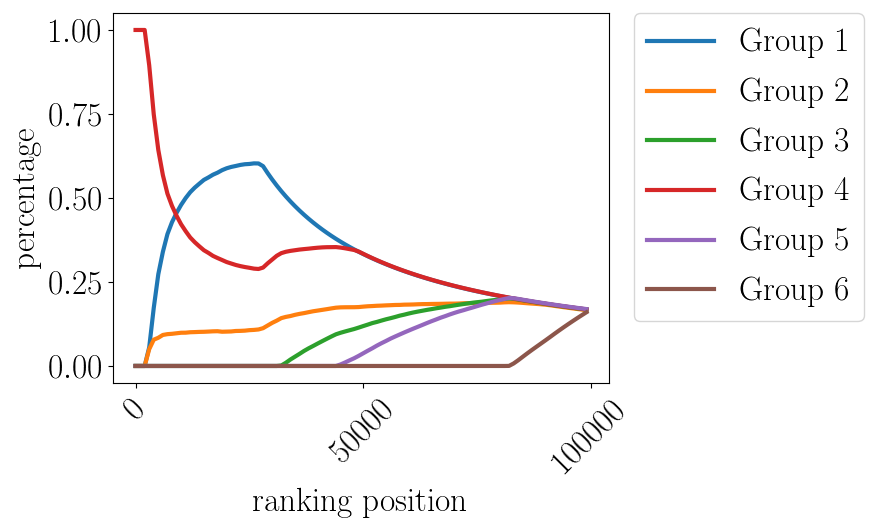

The table this chart was drawn from, first rows:
pos, Group 1, Group 2, Group 3, Group 4, Group 5, Group 6
0.0, 0.0, 0.0, 0.0, 1.0, 0.0, 0.0
1000, 0.0, 0.0, 0.0, 1.0, 0.0, 0.0
2000, 0.0, 0.0, 0.0, 1.0, 0.0, 0.0
3000, 0.05531, 0.04998, 0.0, 0.8947, 0.0, 0.0
4000, 0.1732, 0.07823, 0.0, 0.7486, 0.0, 0.0
5000, 0.2733, 0.08398, 0.0, 0.6427, 0.0, 0.0
6000, 0.3396, 0.09232, 0.0, 0.5681, 0.0, 0.0
7000, 0.3924, 0.0947, 0.0, 0.5129, 0.0, 0.0
8000, 0.4278, 0.09574, 0.0, 0.4764, 0.0, 0.0
9000, 0.4555, 0.09732, 0.0, 0.4472, 0.0, 0.0
10000, 0.4794, 0.09889, 0.0, 0.4218, 0.0, 0.0
11000, 0.4997, 0.09908, 0.0, 0.4012, 0.0, 0.0
12000, 0.5171, 0.1004, 0.0, 0.3825, 0.0, 0.0
13000, 0.5308, 0.1008, 0.0, 0.3684, 0.0, 0.0
14000, 0.5425, 0.1014, 0.0, 0.3561, 0.0, 0.0
15000, 0.5538, 0.1017, 0.0, 0.3445, 0.0, 0.0
16000, 0.5612, 0.1024, 0.0, 0.3365, 0.0, 0.0
17000, 0.5693, 0.1031, 0.0, 0.3276, 0.0, 0.0
18000, 0.5753, 0.1034, 0.0, 0.3213, 0.0, 0.0
19000, 0.5828, 0.1019, 0.0, 0.3154, 0.0, 0.0
20000, 0.5884, 0.1023, 0.0, 0.3093, 0.0, 0.0
21000, 0.5924, 0.1027, 0.0, 0.3049, 0.0, 0.0
22000, 0.5952, 0.1041, 0.0, 0.3006, 0.0, 0.0
23000, 0.5983, 0.1044, 0.0, 0.2972, 0.0, 0.0
24000, 0.6004, 0.1051, 0.0, 0.2945, 0.0, 0.0
25000, 0.6012, 0.1066, 0.0, 0.2922, 0.0, 0.0
26000, 0.603, 0.1073, 0.0, 0.2897, 0.0, 0.0
27000, 0.6027, 0.1087, 0.0, 0.2887, 0.0, 0.0
28000, 0.5947, 0.1125, 0.0, 0.2929, 0.0, 0.0
29000, 0.5742, 0.1204, 0.0, 0.3054, 0.0, 0.0
30000, 0.555, 0.1283, 0.0, 0.3167, 0.0, 0.0
31000, 0.5371, 0.1349, 0.0, 0.328, 0.0, 0.0
32000, 0.5203, 0.1424, 0.001469, 0.3358, 0.0, 0.0
33000, 0.5046, 0.1461, 0.009515, 0.3399, 0.0, 0.0
34000, 0.4897, 0.1486, 0.01915, 0.3425, 0.0, 0.0
35000, 0.4757, 0.1522, 0.02763, 0.3445, 0.0, 0.0
36000, 0.4625, 0.155, 0.03603, 0.3464, 0.0, 0.0
37000, 0.45, 0.1573, 0.04478, 0.3479, 0.0, 0.0
38000, 0.4382, 0.1602, 0.05252, 0.3491, 0.0, 0.0
39000, 0.4269, 0.1628, 0.05959, 0.3507, 0.0, 0.0
40000, 0.4163, 0.1649, 0.06687, 0.352, 0.0, 0.0
41000, 0.4061, 0.167, 0.07395, 0.3529, 0.0, 0.0
42000, 0.3964, 0.1691, 0.08093, 0.3535, 0.0, 0.0
43000, 0.3872, 0.1714, 0.08777, 0.3536, 0.0, 0.0
44000, 0.3784, 0.1735, 0.09427, 0.3539, 0.0, 0.0
45000, 0.37, 0.1744, 0.09878, 0.3523, 0.004422, 0.0
46000, 0.362, 0.1747, 0.1026, 0.3502, 0.01041, 0.0
47000, 0.3543, 0.1748, 0.1064, 0.3477, 0.01683, 0.0
48000, 0.3469, 0.1749, 0.11, 0.3452, 0.02304, 0.0
49000, 0.3398, 0.1753, 0.1143, 0.3404, 0.03018, 0.0
50000, 0.333, 0.1766, 0.1188, 0.3338, 0.03784, 0.0
51000, 0.3265, 0.1777, 0.1232, 0.3272, 0.04545, 0.0
52000, 0.3202, 0.1783, 0.1277, 0.3209, 0.05283, 0.0
53000, 0.3142, 0.1792, 0.1311, 0.3149, 0.06066, 0.0
54000, 0.3083, 0.1797, 0.1351, 0.309, 0.06781, 0.0
55000, 0.3027, 0.1804, 0.139, 0.3034, 0.07449, 0.0
56000, 0.2973, 0.1809, 0.1423, 0.298, 0.0815, 0.0
57000, 0.2921, 0.1816, 0.1458, 0.2928, 0.08772, 0.0
58000, 0.2871, 0.1817, 0.1497, 0.2877, 0.09374, 0.0
59000, 0.2822, 0.1825, 0.1528, 0.2828, 0.09971, 0.0
... 40 more rows
